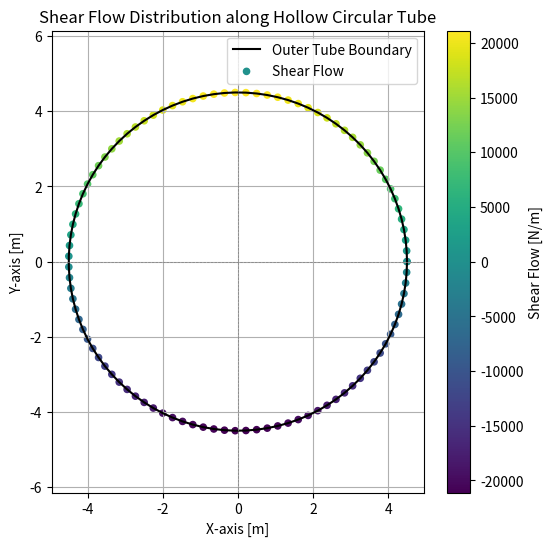

This chart was generated by the following Python code:
import numpy as np  
import matplotlib.pyplot as plt 

class CircularBeamShearStress:

    def __init__(self, T):
        ''' Initialize the CircularBeamShearStress Class '''
        ### Input T in [N]
        ### Note that this is the Shear Stress caused by a Torque T
        self.T = T # [N]


class HollowTubeShearFlow:

    def __init__(self, r=1.5, t=0.05, Vy=-1300000, Vx=0, tau_y=190):
        ''' Initialize the HollowTubeShearFlow Class '''
        ### Inputs: radius r in [m], thickness t in [m], Vy and Vx in [N], yield shear stress tau_y in [MPa]
        self.r = r # Outer radius [m]
        self.t = t # Thickness of the tube [m]
        self.Vy = Vy # Shear force in y-direction [N]
        self.Vx = Vx # Shear force in x-direction [N]
        self.tau_y = tau_y * 1e6 # Yield shear stress [Pa]
        
        # Geometry-related parameters
        self.r_inner = self.r - self.t  # Inner radius [m]

    def calculate_Ixx(self):
        ''' Calculate the second moment of area about the x-axis (Ixx) '''
        return np.pi * (self.r**4 - self.r_inner**4) / 4

    def calculate_Iyy(self):
        ''' Calculate the second moment of area about the y-axis (Iyy) '''
        return np.pi * (self.r**4 - self.r_inner**4) / 4

    def shear_flow(self, s, Vx=None, Vy=None):
        ''' Calculate the shear flow at a point along the tube circumference '''
        if Vx is None: Vx = self.Vx
        if Vy is None: Vy = self.Vy
        
        # Angle along the tube (theta in radians)
        theta = s / self.r  # Convert arc length to angle (s = r * theta)

        # Coordinates at angle theta (x, y)
        x = self.r * np.cos(theta)
        y = self.r * np.sin(theta)

        # Shear flow due to vertical and horizontal shear forces
        q_b = - (Vy / self.calculate_Ixx()) * self.t * y
        q_s = - (Vx / self.calculate_Iyy()) * self.t * x

        # Total shear flow (combining both effects)
        return q_b + q_s

    def plot_shear_flow(self):
        ''' Plot the shear flow along the circumference of the tube '''
        # Total angle around the tube
        total_angle = 2 * np.pi

        # Arc length distribution (s = r * theta)
        num_points = 100
        arc_lengths = np.linspace(0, total_angle * self.r, num_points)

        # Calculate shear flow for each point along the tube circumference
        shear_flows = [self.shear_flow(s) for s in arc_lengths]

        # Get the coordinates for plotting (circle)
        theta = np.linspace(0, total_angle, num_points)
        circle_x = self.r * np.cos(theta)
        circle_y = self.r * np.sin(theta)

        # Plot the shear flow distribution
        plt.figure(figsize=(6, 6))

        # Plot the tube (circle)
        plt.plot(circle_x, circle_y, label='Outer Tube Boundary', color='black')

        # Plot the shear flow as color-coded along the tube
        plt.scatter(circle_x, circle_y, c=shear_flows, cmap='viridis', label='Shear Flow', s=20)

        # Add labels and title
        plt.xlabel('X-axis [m]')
        plt.ylabel('Y-axis [m]')
        plt.title('Shear Flow Distribution along Hollow Circular Tube')
        plt.axis('equal')  # Keep aspect ratio equal for a perfect circle
        plt.axhline(0, color='gray', linewidth=0.5, linestyle='--')
        plt.axvline(0, color='gray', linewidth=0.5, linestyle='--')

        # Add colorbar for shear flow values
        cbar = plt.colorbar()
        cbar.set_label('Shear Flow [N/m]')

        plt.legend()
        plt.grid(True)
        plt.show()

if __name__ == '__main__':
    # Initialize the HollowTubeShearFlow with given parameters
    tube = HollowTubeShearFlow(r=4.5, t=0.1, Vy=-1300000, Vx=0, tau_y=190)
    
    # Plot the shear flow distribution
    tube.plot_shear_flow()
